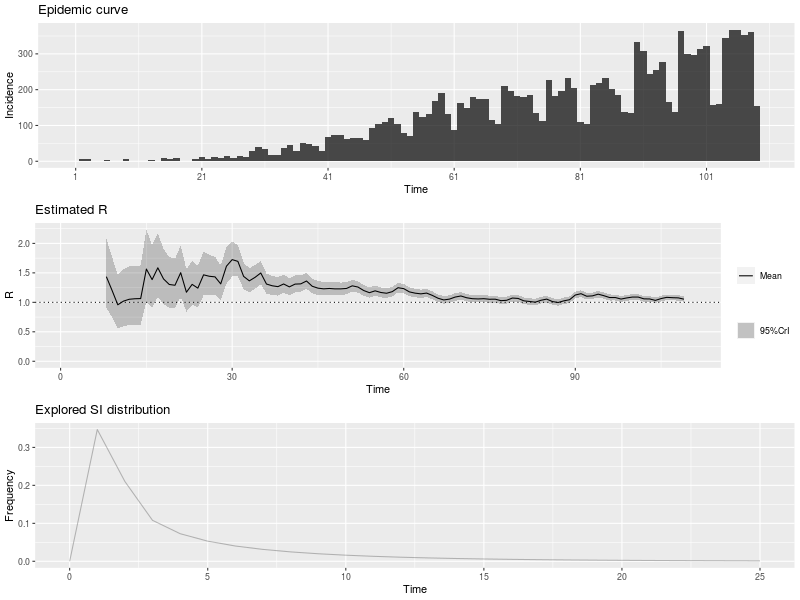

The data file committed next to this chart (first rows):
, t_start, t_end, Mean(R), Std(R), Quantile.0.025(R), Quantile.0.05(R), Quantile.0.25(R), Median(R), Quantile.0.75(R), Quantile.0.95(R), Quantile.0.975(R)
1, 2, 8, 1.436, 0.2994, 0.9102, 0.9813, 1.224, 1.415, 1.625, 1.961, 2.079
2, 3, 9, 1.202, 0.2624, 0.7443, 0.8057, 1.017, 1.183, 1.368, 1.664, 1.769
3, 4, 10, 0.9584, 0.2324, 0.5583, 0.6107, 0.7931, 0.9396, 1.103, 1.37, 1.465
4, 5, 11, 1.021, 0.2476, 0.5947, 0.6505, 0.8448, 1.001, 1.175, 1.459, 1.56
5, 6, 12, 1.052, 0.2552, 0.613, 0.6705, 0.8708, 1.032, 1.211, 1.504, 1.608
6, 7, 13, 1.061, 0.2573, 0.6181, 0.6761, 0.8781, 1.04, 1.221, 1.517, 1.622
7, 8, 14, 1.064, 0.258, 0.6197, 0.6779, 0.8804, 1.043, 1.225, 1.521, 1.626
8, 9, 15, 1.565, 0.313, 1.013, 1.088, 1.344, 1.544, 1.763, 2.113, 2.235
9, 10, 16, 1.386, 0.2718, 0.9052, 0.971, 1.194, 1.368, 1.558, 1.861, 1.967
10, 11, 17, 1.586, 0.2761, 1.092, 1.161, 1.392, 1.57, 1.762, 2.066, 2.171
11, 12, 18, 1.397, 0.2396, 0.9677, 1.028, 1.229, 1.384, 1.551, 1.814, 1.905
12, 13, 19, 1.303, 0.2203, 0.9077, 0.9632, 1.149, 1.291, 1.444, 1.685, 1.769
13, 14, 20, 1.29, 0.212, 0.9082, 0.962, 1.141, 1.278, 1.426, 1.657, 1.737
14, 15, 21, 1.503, 0.2217, 1.101, 1.158, 1.349, 1.492, 1.646, 1.886, 1.968
15, 16, 22, 1.171, 0.183, 0.8407, 0.8876, 1.043, 1.162, 1.289, 1.488, 1.556
16, 17, 23, 1.305, 0.1903, 0.9587, 1.008, 1.172, 1.296, 1.428, 1.633, 1.703
17, 18, 24, 1.241, 0.1791, 0.9151, 0.9619, 1.116, 1.233, 1.357, 1.55, 1.616
18, 19, 25, 1.467, 0.1894, 1.119, 1.17, 1.335, 1.459, 1.59, 1.792, 1.861
19, 20, 26, 1.443, 0.1762, 1.118, 1.165, 1.32, 1.435, 1.557, 1.744, 1.808
20, 21, 27, 1.432, 0.1654, 1.127, 1.172, 1.318, 1.426, 1.54, 1.715, 1.774
21, 22, 28, 1.313, 0.1496, 1.036, 1.077, 1.209, 1.307, 1.411, 1.569, 1.622
22, 23, 29, 1.613, 0.1598, 1.316, 1.36, 1.503, 1.608, 1.718, 1.885, 1.941
23, 24, 30, 1.725, 0.1519, 1.44, 1.483, 1.62, 1.721, 1.825, 1.982, 2.035
24, 25, 31, 1.695, 0.1362, 1.439, 1.478, 1.602, 1.692, 1.785, 1.925, 1.972
25, 26, 32, 1.441, 0.1143, 1.226, 1.258, 1.362, 1.438, 1.516, 1.634, 1.673
26, 27, 33, 1.365, 0.1053, 1.166, 1.196, 1.292, 1.362, 1.434, 1.542, 1.578
27, 28, 34, 1.424, 0.103, 1.229, 1.259, 1.353, 1.422, 1.492, 1.598, 1.633
28, 29, 35, 1.498, 0.1001, 1.308, 1.338, 1.43, 1.496, 1.565, 1.667, 1.701
29, 30, 36, 1.311, 0.08757, 1.145, 1.17, 1.251, 1.309, 1.369, 1.458, 1.488
30, 31, 37, 1.281, 0.0834, 1.123, 1.147, 1.224, 1.279, 1.336, 1.421, 1.45
31, 32, 38, 1.266, 0.08025, 1.114, 1.137, 1.211, 1.265, 1.32, 1.401, 1.428
32, 33, 39, 1.312, 0.07909, 1.161, 1.184, 1.257, 1.31, 1.364, 1.444, 1.471
33, 34, 40, 1.262, 0.07452, 1.121, 1.142, 1.211, 1.261, 1.312, 1.387, 1.413
34, 35, 41, 1.309, 0.07343, 1.169, 1.191, 1.259, 1.308, 1.358, 1.433, 1.457
35, 36, 42, 1.314, 0.07062, 1.179, 1.2, 1.265, 1.312, 1.36, 1.432, 1.456
36, 37, 43, 1.362, 0.06897, 1.23, 1.251, 1.315, 1.361, 1.408, 1.478, 1.501
37, 38, 44, 1.273, 0.06348, 1.151, 1.17, 1.229, 1.272, 1.315, 1.379, 1.4
38, 39, 45, 1.241, 0.06055, 1.125, 1.143, 1.2, 1.24, 1.281, 1.342, 1.362
39, 40, 46, 1.229, 0.05853, 1.117, 1.134, 1.189, 1.228, 1.268, 1.327, 1.346
40, 41, 47, 1.235, 0.05705, 1.126, 1.143, 1.197, 1.235, 1.273, 1.331, 1.35
41, 42, 48, 1.228, 0.0552, 1.122, 1.139, 1.191, 1.227, 1.265, 1.32, 1.339
42, 43, 49, 1.229, 0.05363, 1.126, 1.142, 1.192, 1.228, 1.265, 1.318, 1.336
43, 44, 50, 1.236, 0.05222, 1.136, 1.151, 1.2, 1.235, 1.271, 1.323, 1.34
44, 45, 51, 1.28, 0.05154, 1.181, 1.197, 1.245, 1.28, 1.315, 1.366, 1.383
45, 46, 52, 1.259, 0.04921, 1.165, 1.18, 1.226, 1.259, 1.292, 1.341, 1.358
46, 47, 53, 1.201, 0.04642, 1.111, 1.125, 1.169, 1.2, 1.232, 1.278, 1.293
47, 48, 54, 1.164, 0.0446, 1.078, 1.091, 1.133, 1.163, 1.194, 1.238, 1.253
48, 49, 55, 1.195, 0.04436, 1.11, 1.123, 1.165, 1.195, 1.225, 1.269, 1.284
49, 50, 56, 1.167, 0.04276, 1.085, 1.098, 1.138, 1.167, 1.196, 1.238, 1.252
50, 51, 57, 1.154, 0.04165, 1.074, 1.087, 1.126, 1.154, 1.182, 1.224, 1.237
51, 52, 58, 1.181, 0.04136, 1.102, 1.114, 1.153, 1.181, 1.209, 1.25, 1.264
52, 53, 59, 1.248, 0.04152, 1.168, 1.181, 1.22, 1.248, 1.276, 1.317, 1.331
53, 54, 60, 1.232, 0.03984, 1.156, 1.168, 1.205, 1.232, 1.259, 1.299, 1.312
54, 55, 61, 1.177, 0.03772, 1.104, 1.116, 1.152, 1.177, 1.202, 1.24, 1.252
55, 56, 62, 1.156, 0.03657, 1.085, 1.096, 1.131, 1.155, 1.18, 1.217, 1.229
56, 57, 63, 1.144, 0.03572, 1.075, 1.086, 1.12, 1.144, 1.168, 1.203, 1.215
57, 58, 64, 1.157, 0.03531, 1.089, 1.1, 1.133, 1.157, 1.181, 1.216, 1.227
58, 59, 65, 1.118, 0.03402, 1.052, 1.063, 1.095, 1.118, 1.141, 1.175, 1.186
59, 60, 66, 1.07, 0.03282, 1.006, 1.016, 1.047, 1.069, 1.092, 1.124, 1.135
60, 61, 67, 1.04, 0.03219, 0.9783, 0.9881, 1.019, 1.04, 1.062, 1.094, 1.105
... 42 more rows
